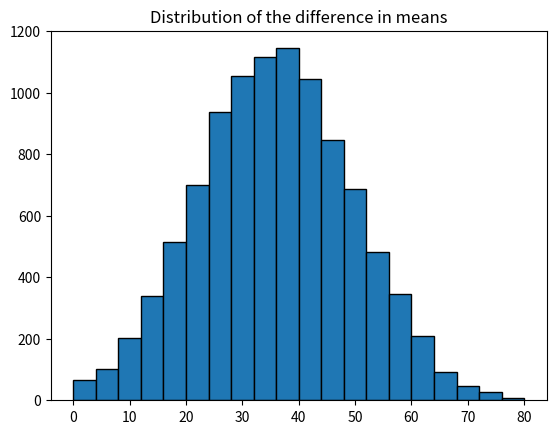

The script that saved this image:
"""
Bootstrapping is a resampling technique that randomly selects a set of data points,
 allowing the same data point to potentially be selected more than once,
 to create an approximate sampling distribution. In contrast, the earlier introduced randomization test
 only allowed each data point to be selected once.
 Unlike permutation tests, data from different groups is not mixed.
 In resampling, allowing selection more than once is commonly called with replacement.
 A statistic is calculated for each resample and a bootstrap distribution of that statistic is calculated.
Bootstrapping assumes that the data is representative of the sampling distribution.
Unlike a randomization test, bootstrapping can make inferences on a single sample.
"""
import numpy as np
import matplotlib.pyplot as plt
from scipy import stats

# Weights of males and females
male = np.array([245, 200, 145, 180, 250, 205, 140, 195, 170, 175])
female = np.array([165, 120, 170, 190, 195, 120, 170, 140, 130, 150])

# Calculate the difference in means for the sample data
SampleStatistic = np.mean(male) - np.mean(female)
print("Sample Stat:", SampleStatistic)

i = 0
results = np.zeros((10000, 1))

# Set a seed to get same results, edit seed to get different randomizations and results
np.random.seed(1234)

# The command "replace" in random.choice allows selection with  replacement in each of the samples.
while i < 10000:
    data_male = np.random.choice(male, 10, replace=True)
    data_female = np.random.choice(female, 10, replace=True)
    results[i] = np.mean(data_male)-np.mean(data_female)
    i += 1

# Create a histogram of the statistic's distribution
plt.hist(results, bins=20, range=(0, 80), edgecolor='black')
plt.title("Distribution of the difference in means")
plt.show()

# Confidence interval using t-distribution with degrees of freedom n_1 - 1
alpha = 0.05
n1 = len(male)  # 10
n2 = len(female)  # 10

se = np.std(results)
ci_l = SampleStatistic - stats.t(df=n1-1).ppf((1-alpha/2))*se
ci_u = SampleStatistic + stats.t(df=n1-1).ppf((1-alpha/2))*se
print(ci_l)
print(ci_u)

# The confidence interval can also be found directly from the bootstrap distribution
# using the percentile function.
alpha = 0.05
n1 = len(male)  # 10
n2 = len(female)  # 10

ci_lb = np.percentile(results, (alpha/2)*100)
ci_ub = np.percentile(results, (1-(alpha/2))*100)
print(ci_lb)
print(ci_ub)